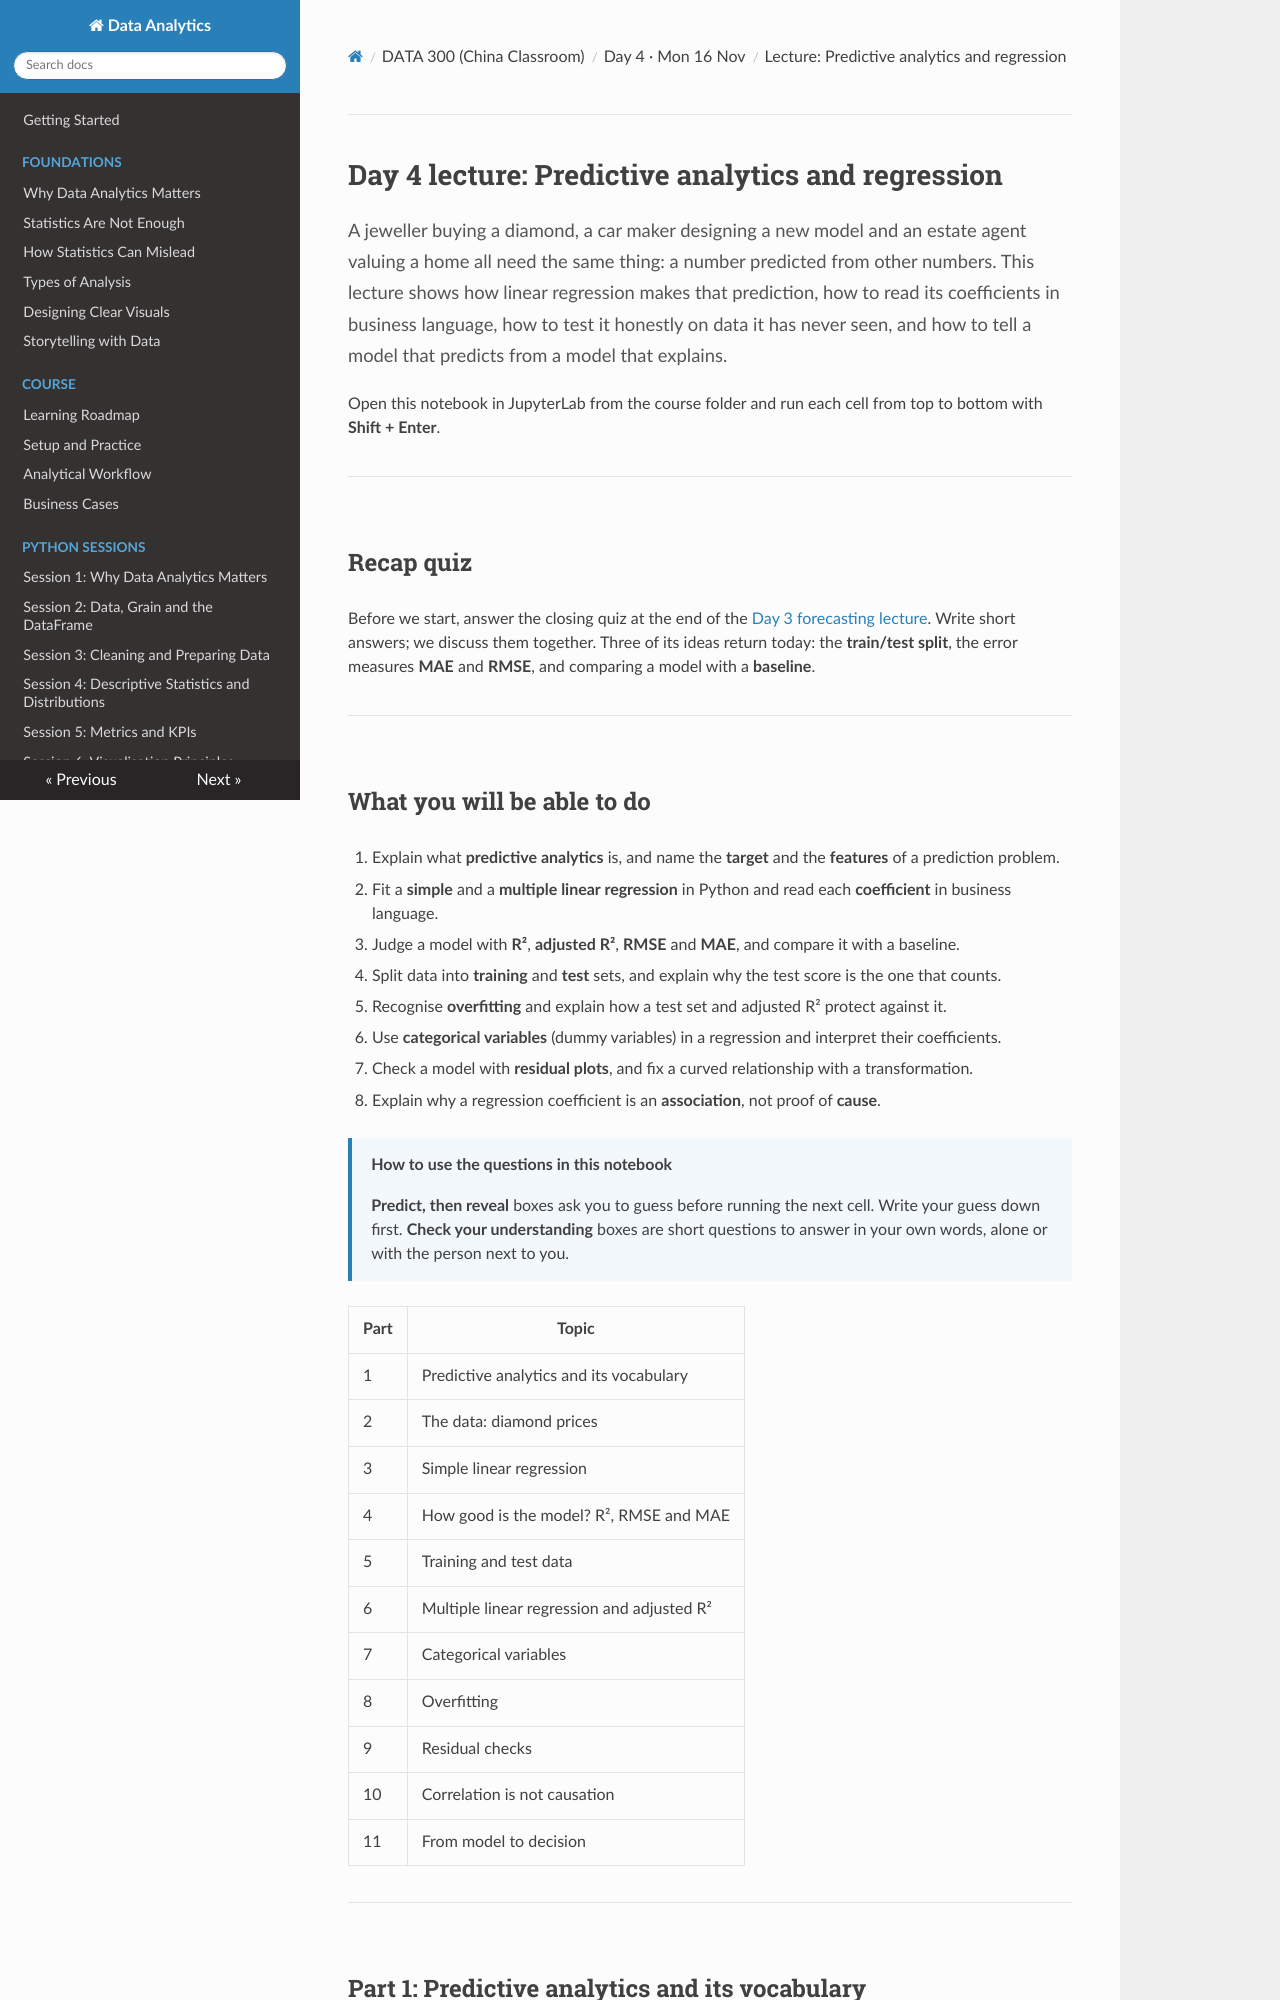

repository: Aayush181509/AnalyticsLecture · page: china/D4_lecture_predictive_regression/index.html · generator: mkdocs

# Day 4 lecture: Predictive analytics and regression

<p class="lead">
A jeweller buying a diamond, a car maker designing a new model and an estate agent valuing a home all need the same thing: a number predicted from other numbers. This lecture shows how linear regression makes that prediction, how to read its coefficients in business language, how to test it honestly on data it has never seen, and how to tell a model that predicts from a model that explains.
</p>

Open this notebook in JupyterLab from the course folder and run each cell from top to bottom with **Shift + Enter**.

---

## Recap quiz

Before we start, answer the closing quiz at the end of the [Day 3 forecasting lecture](D3_lecture_forecasting.md). Write short answers; we discuss them together. Three of its ideas return today: the **train/test split**, the error measures **MAE** and **RMSE**, and comparing a model with a **baseline**.

---

## What you will be able to do

1. Explain what **predictive analytics** is, and name the **target** and the **features** of a prediction problem.
2. Fit a **simple** and a **multiple linear regression** in Python and read each **coefficient** in business language.
3. Judge a model with **R²**, **adjusted R²**, **RMSE** and **MAE**, and compare it with a baseline.
4. Split data into **training** and **test** sets, and explain why the test score is the one that counts.
5. Recognise **overfitting** and explain how a test set and adjusted R² protect against it.
6. Use **categorical variables** (dummy variables) in a regression and interpret their coefficients.
7. Check a model with **residual plots**, and fix a curved relationship with a transformation.
8. Explain why a regression coefficient is an **association**, not proof of **cause**.

> **How to use the questions in this notebook**
>
> **Predict, then reveal** boxes ask you to guess before running the next cell. Write your guess down first. **Check your understanding** boxes are short questions to answer in your own words, alone or with the person next to you.

| Part | Topic |
|---|---|
| 1 | Predictive analytics and its vocabulary |
| 2 | The data: diamond prices |
| 3 | Simple linear regression |
| 4 | How good is the model? R², RMSE and MAE |
| 5 | Training and test data |
| 6 | Multiple linear regression and adjusted R² |
| 7 | Categorical variables |
| 8 | Overfitting |
| 9 | Residual checks |
| 10 | Correlation is not causation |
| 11 | From model to decision |

---
